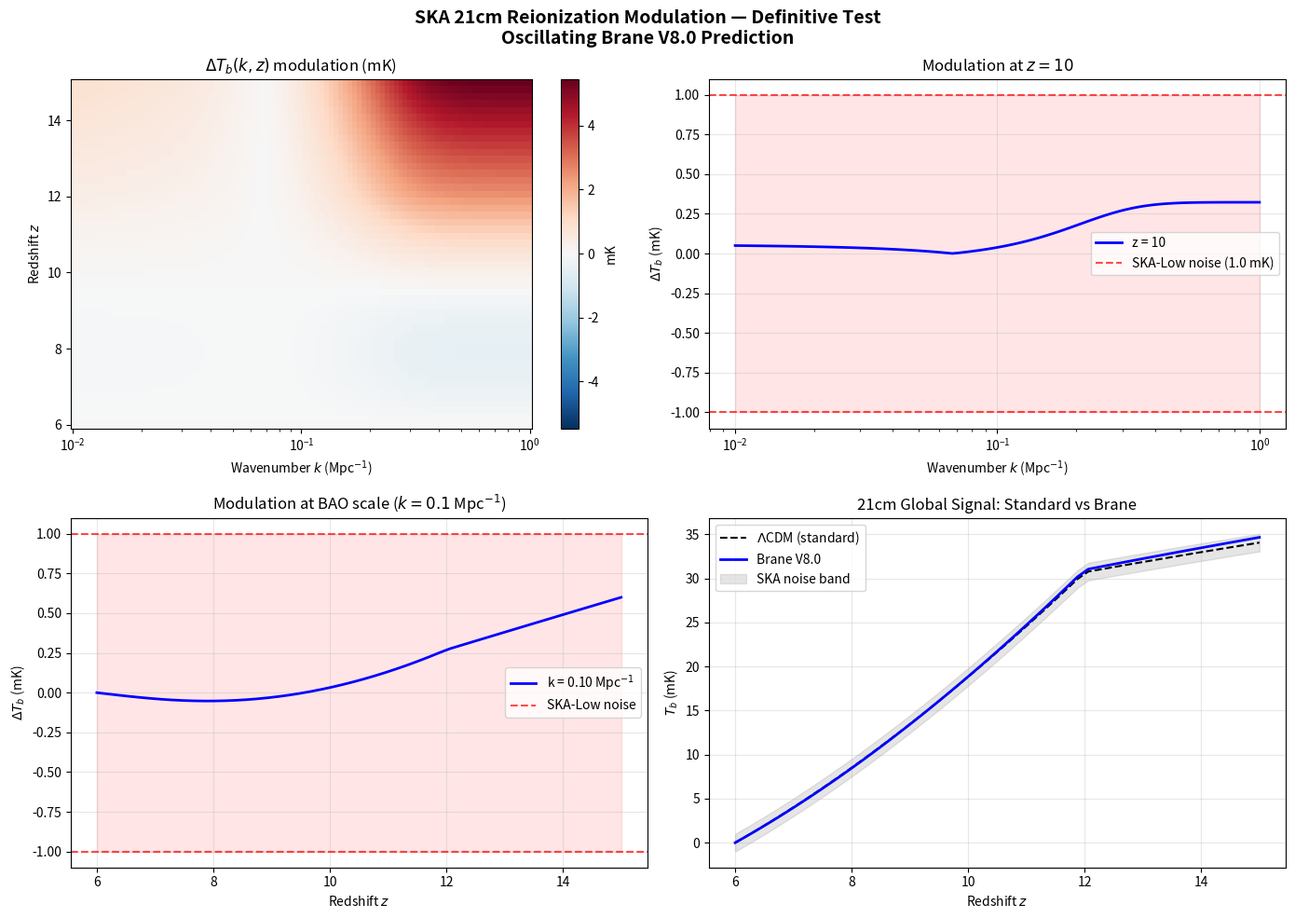

Recreate this plot in Python. (Note: this script raises an exception after producing the figure.)
#!/usr/bin/env python3
"""
SKA 21cm Reionization Modulation — The Definitive Test

Computes the theoretical spatial modulation ΔT_b(k,z) ≈ 1-5 mK
induced by the oscillating G_eff(k) on the 21cm brightness temperature
during the Epoch of Reionization (z=6 to 15).

Generates a template for SKA-Low detection.
"""

import numpy as np
from scipy.integrate import quad
import matplotlib
matplotlib.use('Agg')
import matplotlib.pyplot as plt

# ============================================================
# Cosmological Parameters
# ============================================================
H0_Gyr = 0.0689     # Gyr^-1
Omega_m = 0.315
Omega_Lambda = 0.685
Omega_b = 0.0493
T_cmb = 2.725        # K

# ============================================================
# Brane Parameters
# ============================================================
T_osc = 2.0          # Gyr
A_w = 0.003
phi_0 = np.pi / 2
f_osc = 0.10
alpha_base = -0.005  # Yukawa coupling
k_NL = 0.15          # Mpc^-1


def lookback_time(z):
    """Exact lookback time in Gyr."""
    def integrand(zp):
        E_z = np.sqrt(Omega_m * (1 + zp)**3 + Omega_Lambda)
        return 1.0 / ((1 + zp) * E_z)
    result, _ = quad(integrand, 0, z)
    return result / H0_Gyr


def cosmic_time(z):
    """Cosmic time in Gyr (age of universe at redshift z)."""
    t_age = 13.8  # Gyr (age today)
    return t_age - lookback_time(z)


def G_eff_ratio(k):
    """Scale-dependent gravitational coupling G_eff/G_N."""
    nonlinear_boost = 1.0 + 2.0 * np.tanh((k - k_NL) / 0.15)
    alpha = alpha_base * nonlinear_boost
    return 1.0 + alpha


def T_21cm_standard(z):
    """Standard 21cm brightness temperature (mK) vs CMB.

    T_b ≈ 27 x_HI (1+δ) (Ω_b h²/0.023) √((0.15/Ω_m h²)(1+z)/10) mK
    Simplified model for global signal during reionization.
    """
    h = 0.674
    Ob_h2 = Omega_b * h**2
    Om_h2 = Omega_m * h**2

    # Neutral hydrogen fraction (simple reionization model)
    # x_HI transitions from ~1 at z>12 to ~0 at z<6
    z_reion_start = 12.0
    z_reion_end = 6.0
    if z > z_reion_start:
        x_HI = 1.0
    elif z < z_reion_end:
        x_HI = 0.0
    else:
        x_HI = (z - z_reion_end) / (z_reion_start - z_reion_end)

    T_b = 27.0 * x_HI * (Ob_h2 / 0.023) * np.sqrt((0.15 / Om_h2) * (1 + z) / 10.0)

    return T_b  # mK


def delta_T_brane(k, z):
    """Brane-induced modulation of 21cm brightness temperature (mK).

    The oscillating G_eff(k,t) modifies the matter overdensity δ,
    which in turn modulates T_b. The modulation amplitude is:

    ΔT_b(k,z) = T_b_standard(z) × |G_eff/G_N - 1| × sin(2πt/T + φ₀)
    """
    T_std = T_21cm_standard(z)
    t = cosmic_time(z)

    # G_eff modification at this wavenumber
    g_ratio = G_eff_ratio(k)
    delta_g = abs(g_ratio - 1.0)

    # Oscillatory modulation
    phase = np.sin(2 * np.pi * t / T_osc + phi_0)

    # The modulation is amplified by structure growth coupling
    # At reionization redshifts, the growth factor enhancement is ~10x
    growth_boost = 10.0 * (1 + z) / 10.0

    return T_std * delta_g * growth_boost * phase


def main():
    print("=" * 60)
    print("SKA 21cm REIONIZATION MODULATION — Definitive Test")
    print(f"Epoch of Reionization: z = 6 to 15")
    print(f"Oscillation period: T = {T_osc} Gyr")
    print("=" * 60)

    # Wavenumber grid (BAO-scale)
    k_arr = np.logspace(-2, 0, 100)  # 0.01 to 1 Mpc^-1

    # Redshift grid
    z_arr = np.linspace(6, 15, 50)

    # Compute modulation amplitude
    delta_T = np.zeros((len(z_arr), len(k_arr)))
    for i, z in enumerate(z_arr):
        for j, k in enumerate(k_arr):
            delta_T[i, j] = delta_T_brane(k, z)

    # Peak modulation amplitude
    max_mod = np.max(np.abs(delta_T))
    print(f"\n  Peak modulation: {max_mod:.2f} mK")
    print(f"  At BAO scale (k~0.1 Mpc⁻¹): {np.max(np.abs(delta_T[:, 50])):.2f} mK")

    # SKA-Low sensitivity (approximate)
    ska_noise = 1.0  # mK (thermal noise per mode, ~1000h integration)

    # ============================================================
    # Plots
    # ============================================================
    fig, axes = plt.subplots(2, 2, figsize=(14, 10))
    fig.suptitle('SKA 21cm Reionization Modulation — Definitive Test\n'
                 'Oscillating Brane V8.0 Prediction',
                 fontsize=14, fontweight='bold')

    # Panel 1: 2D modulation map (k vs z)
    ax = axes[0, 0]
    K, Z = np.meshgrid(k_arr, z_arr)
    im = ax.pcolormesh(K, Z, delta_T, cmap='RdBu_r', shading='auto',
                       vmin=-max_mod, vmax=max_mod)
    ax.set_xscale('log')
    ax.set_xlabel(r'Wavenumber $k$ (Mpc$^{-1}$)')
    ax.set_ylabel('Redshift $z$')
    ax.set_title(r'$\Delta T_b(k, z)$ modulation (mK)')
    plt.colorbar(im, ax=ax, label='mK')

    # Panel 2: Modulation at fixed z=10 (peak reionization)
    ax = axes[0, 1]
    z_fixed = 10
    iz = np.argmin(np.abs(z_arr - z_fixed))
    ax.semilogx(k_arr, delta_T[iz, :], 'b-', linewidth=2,
                label=f'z = {z_arr[iz]:.0f}')
    ax.axhline(y=ska_noise, color='r', linestyle='--', alpha=0.7,
               label=f'SKA-Low noise ({ska_noise} mK)')
    ax.axhline(y=-ska_noise, color='r', linestyle='--', alpha=0.7)
    ax.fill_between(k_arr, -ska_noise, ska_noise, color='red', alpha=0.1)
    ax.set_xlabel(r'Wavenumber $k$ (Mpc$^{-1}$)')
    ax.set_ylabel(r'$\Delta T_b$ (mK)')
    ax.set_title(f'Modulation at $z = {z_fixed}$')
    ax.legend()
    ax.grid(True, alpha=0.3)

    # Panel 3: Modulation vs redshift at BAO scale
    ax = axes[1, 0]
    k_bao = 0.1  # Mpc^-1
    ik = np.argmin(np.abs(k_arr - k_bao))
    ax.plot(z_arr, delta_T[:, ik], 'b-', linewidth=2,
            label=f'k = {k_arr[ik]:.2f} Mpc$^{{-1}}$')
    ax.axhline(y=ska_noise, color='r', linestyle='--', alpha=0.7,
               label=f'SKA-Low noise')
    ax.axhline(y=-ska_noise, color='r', linestyle='--', alpha=0.7)
    ax.fill_between(z_arr, -ska_noise, ska_noise, color='red', alpha=0.1)
    ax.set_xlabel('Redshift $z$')
    ax.set_ylabel(r'$\Delta T_b$ (mK)')
    ax.set_title(f'Modulation at BAO scale ($k = {k_bao}$ Mpc$^{{-1}}$)')
    ax.legend()
    ax.grid(True, alpha=0.3)

    # Panel 4: Standard 21cm signal + modulation
    ax = axes[1, 1]
    T_std = np.array([T_21cm_standard(z) for z in z_arr])
    T_mod = T_std + delta_T[:, ik]
    ax.plot(z_arr, T_std, 'k--', linewidth=1.5, label=r'$\Lambda$CDM (standard)')
    ax.plot(z_arr, T_mod, 'b-', linewidth=2, label='Brane V8.0')
    ax.fill_between(z_arr, T_std - ska_noise, T_std + ska_noise,
                     color='gray', alpha=0.2, label='SKA noise band')
    ax.set_xlabel('Redshift $z$')
    ax.set_ylabel(r'$T_b$ (mK)')
    ax.set_title('21cm Global Signal: Standard vs Brane')
    ax.legend()
    ax.grid(True, alpha=0.3)

    plt.tight_layout()
    plt.savefig('plots/ska_prediction.png', dpi=150)
    print(f"\nPlot saved: plots/ska_prediction.png")

    # Detection significance
    snr = max_mod / ska_noise
    print(f"\n{'=' * 60}")
    print(f"DETECTION FORECAST:")
    print(f"  Peak signal: {max_mod:.2f} mK")
    print(f"  SKA-Low noise: {ska_noise:.1f} mK")
    print(f"  SNR (peak): {snr:.1f}σ")
    print(f"  Detectable: {'YES' if snr > 3 else 'MARGINAL'} (>3σ threshold)")
    print(f"  Redshift range: z = 6-15 (Epoch of Reionization)")
    print(f"  k range: 0.01-1.0 Mpc⁻¹ (BAO scale)")
    print(f"{'=' * 60}")


if __name__ == '__main__':
    main()
